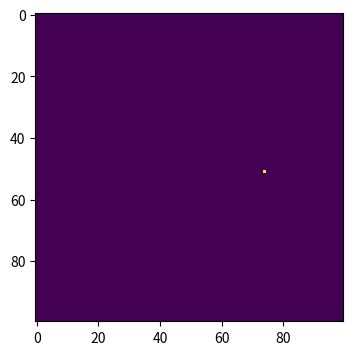

Source code (Python): (Note: this script raises an exception after producing the figure.)
# -*- coding: utf-8 -*-
"""
Created on Tue May 12 10:35:06 2020

[redacted]
"""
# import necessary libraries 
import numpy as np 
import matplotlib.pyplot as plt
# make array of all susceptible population 
population = np.zeros((100,100))
#creat one random infected people 
outbreak = np.random.choice(range(100),2)
population[outbreak[0] ,outbreak[1]]=1
#plot the first figure which only contains one infected people
plt.figure(figsize =(6,4),dpi=150) 
plt.imshow(population,cmap='viridis',interpolation='nearest')
plt.savefig("spatial 0%",type="png" )
# beta indicates the infection probability upon contact, gamma indicates the recover probability
beta = 0.3
gamma = 0.05
#run 100 times
for i in range(100):
    infectedIndex = np.where(population==1)
    #simulate the recover process
    for j in range(len(infectedIndex[0])):
        # get x, y coordinates for each point
        x = infectedIndex[0][j]
        y = infectedIndex[1][j]
        # infected prople randomly recovered, the infect rate was set as 0, recovered was represented by number 2
        population[x,y]=np.random.choice(range(3),1,p=[0,1-gamma,gamma])[0]
# [redacted]
# find infected points
    infectedIndex = np.where(population==1)
# loop through all infected points
    for k in range(len(infectedIndex[0])):
    # get x, y coordinates for each point
        x = infectedIndex[0][k]
        y = infectedIndex[1][k]
    # infect each neighbour with probability beta
    # infect all 8 neighbours (this is a bit finicky, is there a better way?):
        for xNeighbour in range(x-1,x+2):
            for yNeighbour in range(y-1,y+2):
            # don't infect yourself! (Is this strictly necessary?)
                if (xNeighbour,yNeighbour) != (x,y):
                # make sure I don't fall off an edge
                    if xNeighbour != -1 and yNeighbour != -1 and xNeighbour!=100 and yNeighbour!=100:
                    # only infect neighbours that are not already infected!
                        if population[xNeighbour,yNeighbour]==0:
                            population[xNeighbour,yNeighbour]=np.random.choice(range(2),1,p=[1-beta,beta])[0]
# plot when vaccination rate is 10%,50% and 100%
    if i ==9:
        plt.figure(figsize =(6,4),dpi=150) 
        plt.imshow(population,cmap='viridis',interpolation='nearest')
        plt.savefig("spatial 10%",type="png" )
    elif i ==49:
        plt.figure(figsize =(6,4),dpi=150) 
        plt.imshow(population,cmap='viridis',interpolation='nearest')
        plt.savefig("spatial 50%",type="png" )
    elif i ==99:
        plt.figure(figsize =(6,4),dpi=150) 
        plt.imshow(population,cmap='viridis',interpolation='nearest')
        plt.savefig("spatial 100%",type="png" )
        
        